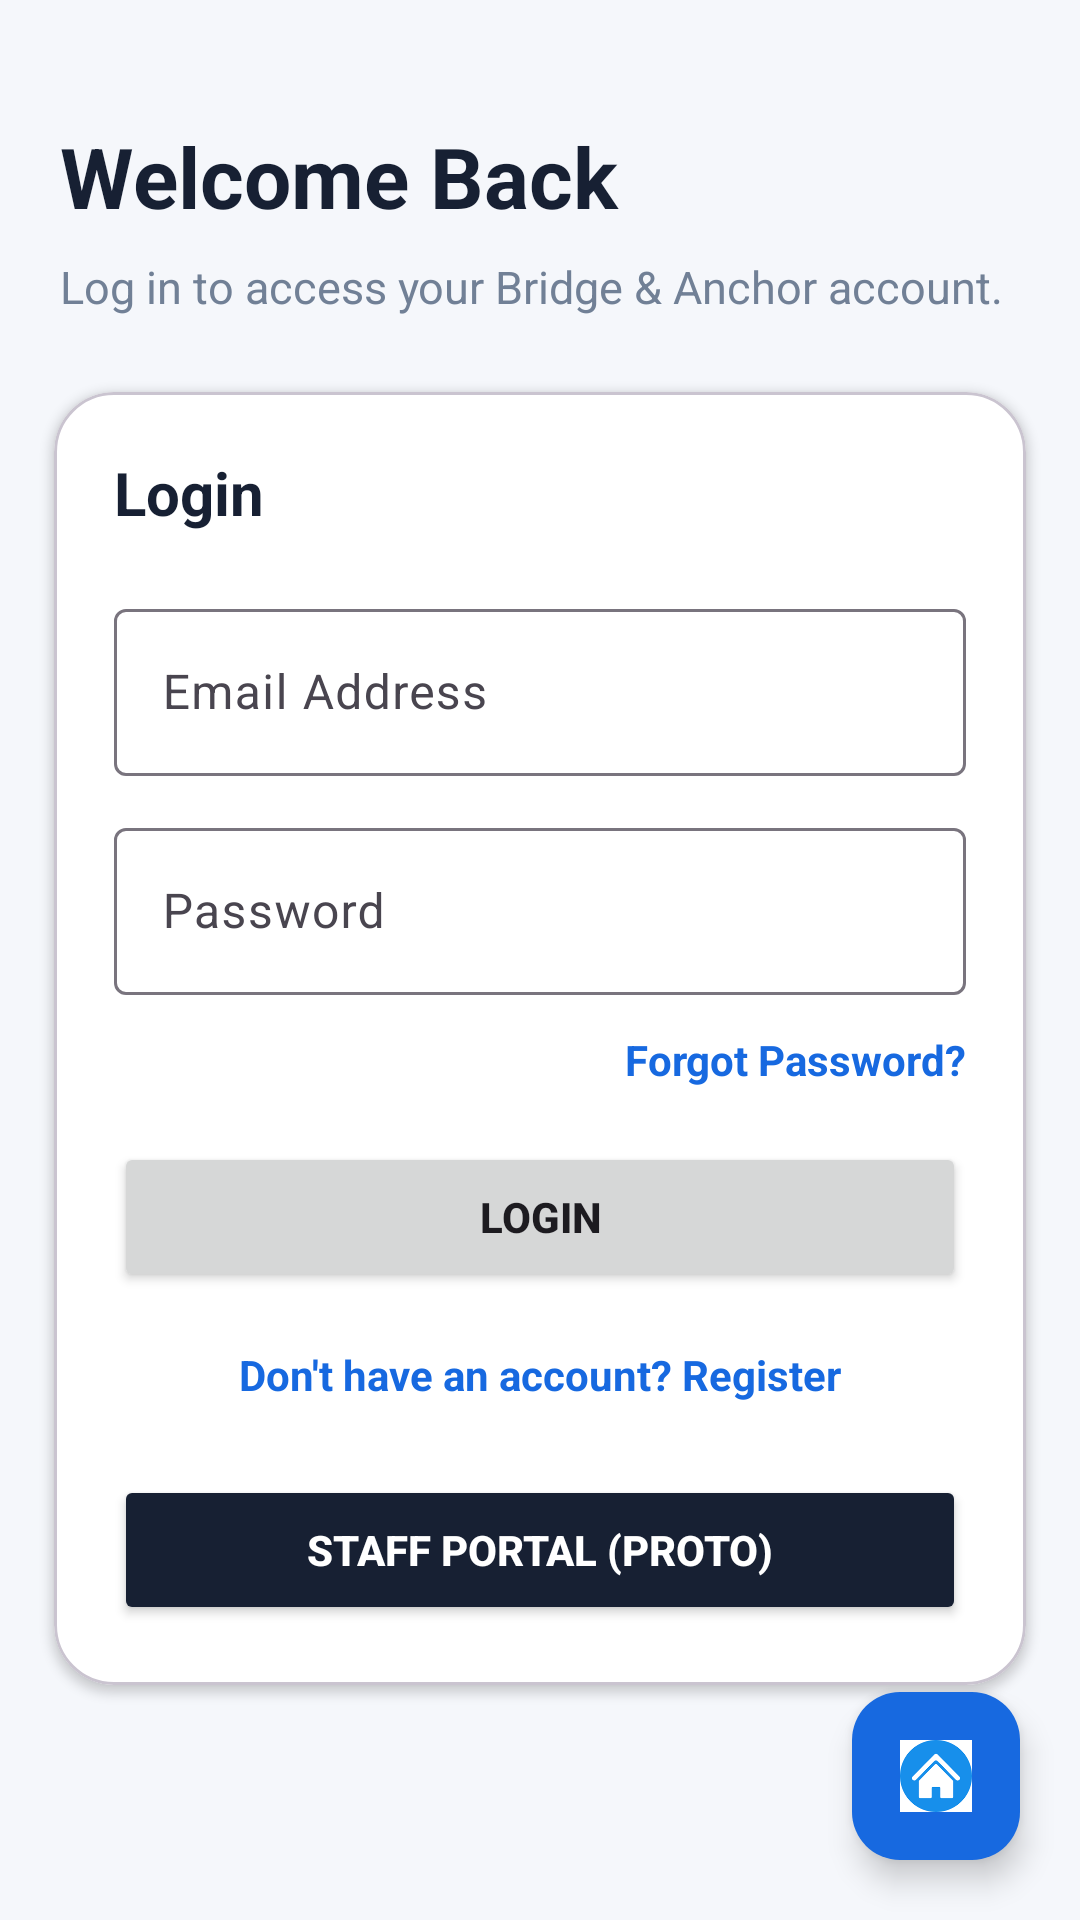

Reconstruct the res/layout file that produces this screen, plus the resources it refers to.
<!-- AndroidManifest.xml: application theme Theme.Prototype_2 -->
<!-- res/layout/activity_login_page.xml -->
<?xml version="1.0" encoding="utf-8"?>
<androidx.constraintlayout.widget.ConstraintLayout
    xmlns:android="http://schemas.android.com/apk/res/android"
    xmlns:app="http://schemas.android.com/apk/res-auto"
    xmlns:tools="http://schemas.android.com/tools"
    android:id="@+id/main"
    android:layout_width="match_parent"
    android:layout_height="match_parent"
    android:background="#F5F7FB"
    tools:context=".Login_Page">

    <ScrollView
        android:layout_width="0dp"
        android:layout_height="0dp"
        android:fillViewport="true"
        app:layout_constraintTop_toTopOf="parent"
        app:layout_constraintBottom_toBottomOf="parent"
        app:layout_constraintStart_toStartOf="parent"
        app:layout_constraintEnd_toEndOf="parent">

        <androidx.constraintlayout.widget.ConstraintLayout
            android:layout_width="match_parent"
            android:layout_height="wrap_content"
            android:paddingBottom="30dp">

            <TextView
                android:id="@+id/txtLoginHeader"
                android:layout_width="0dp"
                android:layout_height="wrap_content"
                android:layout_marginStart="20dp"
                android:layout_marginTop="40dp"
                android:layout_marginEnd="20dp"
                android:text="Welcome Back"
                android:textColor="#172033"
                android:textSize="28sp"
                android:textStyle="bold"
                app:layout_constraintTop_toTopOf="parent"
                app:layout_constraintStart_toStartOf="parent"
                app:layout_constraintEnd_toEndOf="parent" />

            <TextView
                android:id="@+id/txtLoginIntro"
                android:layout_width="0dp"
                android:layout_height="wrap_content"
                android:layout_marginStart="20dp"
                android:layout_marginTop="8dp"
                android:layout_marginEnd="20dp"
                android:text="Log in to access your Bridge &amp; Anchor account."
                android:textColor="#718096"
                android:textSize="15sp"
                app:layout_constraintTop_toBottomOf="@id/txtLoginHeader"
                app:layout_constraintStart_toStartOf="parent"
                app:layout_constraintEnd_toEndOf="parent" />

            <com.google.android.material.card.MaterialCardView
                android:id="@+id/loginCard"
                android:layout_width="0dp"
                android:layout_height="wrap_content"
                android:layout_marginStart="18dp"
                android:layout_marginTop="25dp"
                android:layout_marginEnd="18dp"
                app:cardBackgroundColor="#FFFFFF"
                app:cardCornerRadius="20dp"
                app:cardElevation="2dp"
                app:layout_constraintTop_toBottomOf="@id/txtLoginIntro"
                app:layout_constraintStart_toStartOf="parent"
                app:layout_constraintEnd_toEndOf="parent">

                <LinearLayout
                    android:layout_width="match_parent"
                    android:layout_height="wrap_content"
                    android:orientation="vertical"
                    android:padding="20dp">

                    <TextView
                        android:layout_width="match_parent"
                        android:layout_height="wrap_content"
                        android:text="Login"
                        android:textColor="#172033"
                        android:textSize="20sp"
                        android:textStyle="bold" />

                    <com.google.android.material.textfield.TextInputLayout
                        android:layout_width="match_parent"
                        android:layout_height="wrap_content"
                        android:layout_marginTop="20dp"
                        android:hint="Email Address">

                        <com.google.android.material.textfield.TextInputEditText
                            android:id="@+id/edtLoginEmail"
                            android:layout_width="match_parent"
                            android:layout_height="wrap_content"
                            android:inputType="textEmailAddress" />

                    </com.google.android.material.textfield.TextInputLayout>

                    <com.google.android.material.textfield.TextInputLayout
                        android:layout_width="match_parent"
                        android:layout_height="wrap_content"
                        android:layout_marginTop="12dp"
                        android:hint="Password">

                        <com.google.android.material.textfield.TextInputEditText
                            android:id="@+id/edtLoginPassword"
                            android:layout_width="match_parent"
                            android:layout_height="wrap_content"
                            android:inputType="textPassword" />

                    </com.google.android.material.textfield.TextInputLayout>

                    <TextView
                        android:id="@+id/txtForgotPassword"
                        android:layout_width="wrap_content"
                        android:layout_height="wrap_content"
                        android:layout_gravity="end"
                        android:layout_marginTop="12dp"
                        android:text="Forgot Password?"
                        android:textColor="#1769E0"
                        android:textSize="14sp"
                        android:textStyle="bold" />

                    <Button
                        android:id="@+id/btnLogin"
                        android:layout_width="match_parent"
                        android:layout_height="50dp"
                        android:layout_marginTop="18dp"
                        android:text="Login"
                        android:textStyle="bold" />

                    <TextView
                        android:id="@+id/txtCreateAccount"
                        android:layout_width="wrap_content"
                        android:layout_height="wrap_content"
                        android:layout_gravity="center"
                        android:layout_marginTop="18dp"
                        android:text="Don't have an account? Register"
                        android:textColor="#1769E0"
                        android:textSize="14sp"
                        android:textStyle="bold" />

                    <Button
                        android:id="@+id/btnStaffProto"
                        android:layout_width="match_parent"
                        android:layout_height="50dp"
                        android:layout_marginTop="24dp"
                        android:text="Staff Portal (Proto)"
                        android:backgroundTint="#172033"
                        android:textColor="#FFFFFF"
                        android:textStyle="bold" />

                </LinearLayout>

            </com.google.android.material.card.MaterialCardView>

        </androidx.constraintlayout.widget.ConstraintLayout>

    </ScrollView>

    <com.google.android.material.floatingactionbutton.FloatingActionButton
        android:id="@+id/btnHome"
        android:layout_width="wrap_content"
        android:layout_height="wrap_content"
        android:layout_margin="20dp"
        android:contentDescription="Return to Home Page"
        android:src="@drawable/home"
        app:backgroundTint="#1769E0"
        app:tint="@null"
        app:layout_constraintBottom_toBottomOf="parent"
        app:layout_constraintEnd_toEndOf="parent" />

</androidx.constraintlayout.widget.ConstraintLayout>
<!-- resources referenced by this layout -->
<resources>
  <!-- drawable home: png bitmap (drawable, 2188 bytes) -->
  <style name="Theme.Prototype_2" parent="Base.Theme.Prototype_2" />
  <style name="Base.Theme.Prototype_2" parent="Theme.Material3.DayNight.NoActionBar">
          
          
          <item name="android:windowAnimationStyle">@style/ActivityAnimation</item>
      </style>
  <style name="ActivityAnimation" parent="@android:style/Animation.Activity">
          <item name="android:activityOpenEnterAnimation">@anim/slide_in_right</item>
          <item name="android:activityOpenExitAnimation">@anim/slide_out_left</item>
          <item name="android:activityCloseEnterAnimation">@anim/slide_in_left</item>
          <item name="android:activityCloseExitAnimation">@anim/slide_out_right</item>
      </style>
</resources>
